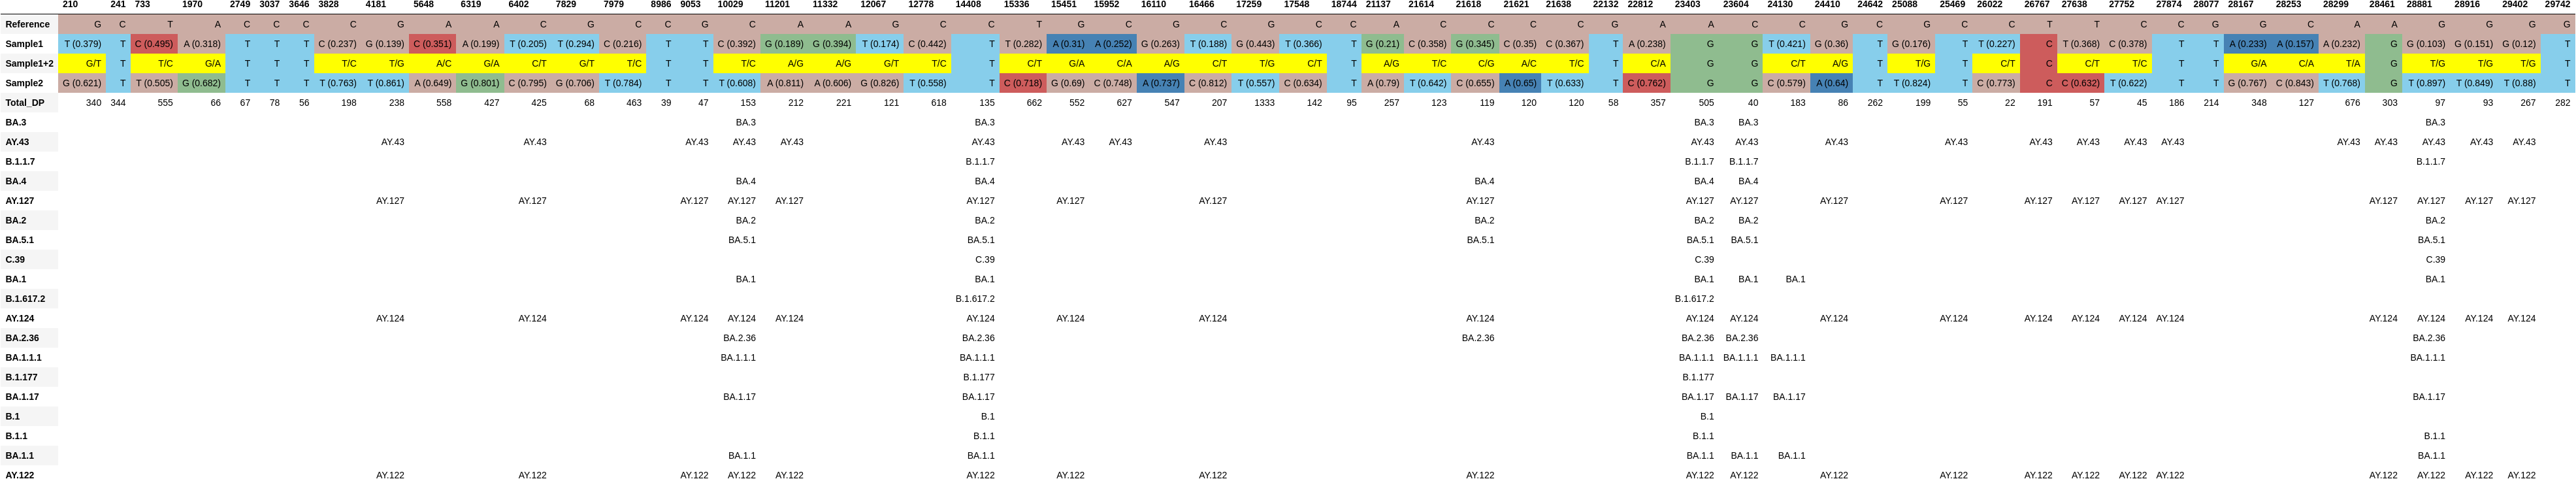

The table this chart was drawn from, first rows:
, 210, 241, 733, 1970, 2749, 3037, 3646, 3828, 4181, 5648, 6319, 6402, 7829, 7979, 8986, 9053, 10029, 11201, 11332, 12067, 12778, 14408, 15336
Reference, G, C, T, A, C, C, C, C, G, A, A, C, G, C, C, G, C, A, A, G, C, C, T
Sample1, T (0.379), T, C (0.495), A (0.318), T, T, T, C (0.237), G (0.139), C (0.351), A (0.199), T (0.205), T (0.294), C (0.216), T, T, C (0.392), G (0.189), G (0.394), T (0.174), C (0.442), T, T (0.282)
Sample1+2, G/T, T, T/C, G/A, T, T, T, T/C, T/G, A/C, G/A, C/T, G/T, T/C, T, T, T/C, A/G, A/G, G/T, T/C, T, C/T
Sample2, G (0.621), T, T (0.505), G (0.682), T, T, T, T (0.763), T (0.861), A (0.649), G (0.801), C (0.795), G (0.706), T (0.784), T, T, T (0.608), A (0.811), A (0.606), G (0.826), T (0.558), T, C (0.718)
Total_DP, 340, 344, 555, 66, 67, 78, 56, 198, 238, 558, 427, 425, 68, 463, 39, 47, 153, 212, 221, 121, 618, 135, 662
BA.3, , , , , , , , , , , , , , , , , BA.3, , , , , BA.3, 
AY.43, , , , , , , , , AY.43, , , AY.43, , , , AY.43, AY.43, AY.43, , , , AY.43, 
B.1.1.7, , , , , , , , , , , , , , , , , , , , , , B.1.1.7, 
BA.4, , , , , , , , , , , , , , , , , BA.4, , , , , BA.4, 
AY.127, , , , , , , , , AY.127, , , AY.127, , , , AY.127, AY.127, AY.127, , , , AY.127, 
BA.2, , , , , , , , , , , , , , , , , BA.2, , , , , BA.2, 
BA.5.1, , , , , , , , , , , , , , , , , BA.5.1, , , , , BA.5.1, 
C.39, , , , , , , , , , , , , , , , , , , , , , C.39, 
BA.1, , , , , , , , , , , , , , , , , BA.1, , , , , BA.1, 
B.1.617.2, , , , , , , , , , , , , , , , , , , , , , B.1.617.2, 
AY.124, , , , , , , , , AY.124, , , AY.124, , , , AY.124, AY.124, AY.124, , , , AY.124, 
BA.2.36, , , , , , , , , , , , , , , , , BA.2.36, , , , , BA.2.36, 
BA.1.1.1, , , , , , , , , , , , , , , , , BA.1.1.1, , , , , BA.1.1.1, 
B.1.177, , , , , , , , , , , , , , , , , , , , , , B.1.177, 
BA.1.17, , , , , , , , , , , , , , , , , BA.1.17, , , , , BA.1.17, 
B.1, , , , , , , , , , , , , , , , , , , , , , B.1, 
B.1.1, , , , , , , , , , , , , , , , , , , , , , B.1.1, 
BA.1.1, , , , , , , , , , , , , , , , , BA.1.1, , , , , BA.1.1, 
AY.122, , , , , , , , , AY.122, , , AY.122, , , , AY.122, AY.122, AY.122, , , , AY.122, 
